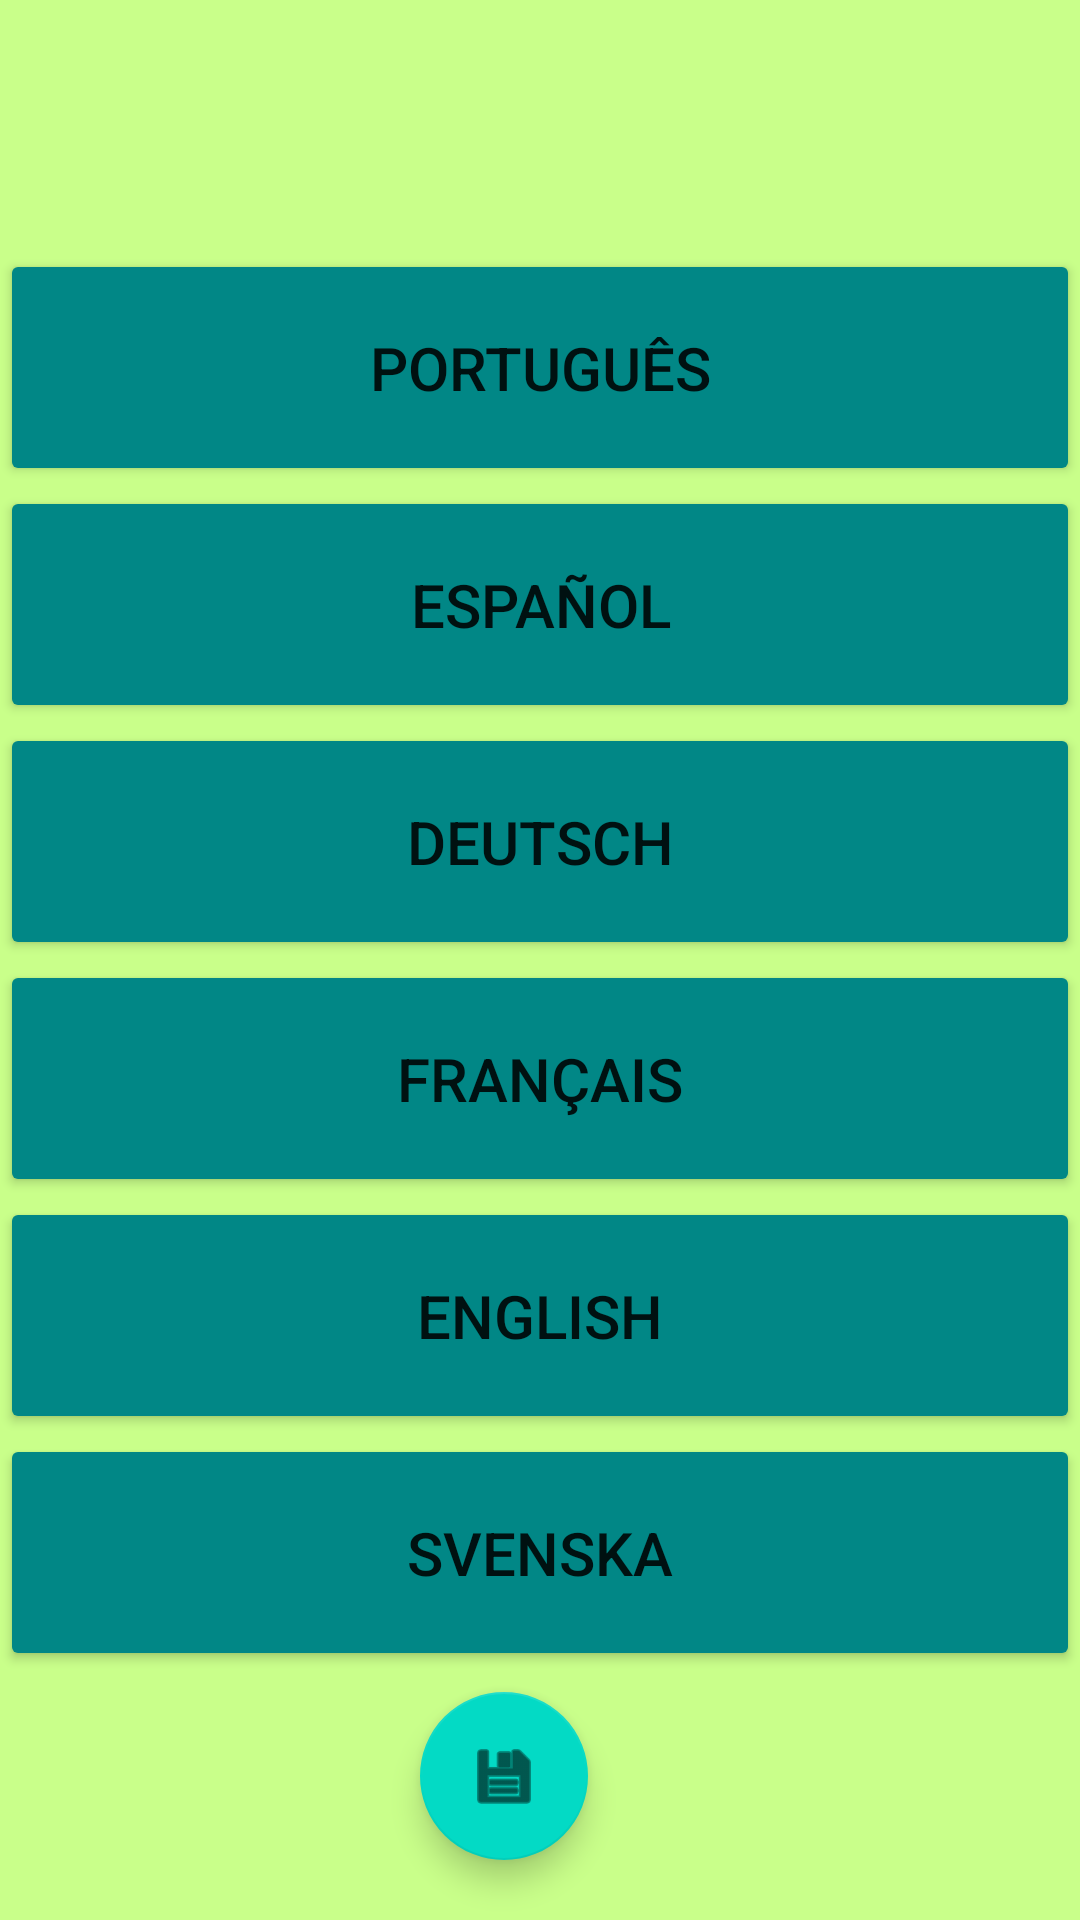

Here is an Android app screen rendered from its layout file. Give the layout XML and the strings, colors and styles it references.
<!-- AndroidManifest.xml: application theme Theme.RoteirosBeja -->
<!-- res/layout/activity_language.xml -->
<?xml version="1.0" encoding="utf-8"?>
<androidx.constraintlayout.widget.ConstraintLayout xmlns:android="http://schemas.android.com/apk/res/android"
    xmlns:app="http://schemas.android.com/apk/res-auto"
    xmlns:tools="http://schemas.android.com/tools"
    android:layout_width="match_parent"
    android:layout_height="match_parent"
    android:background="#C9FF8A"
    android:onClick="onClickBack"
    tools:context=".ActivityLanguage">

    <com.google.android.material.floatingactionbutton.FloatingActionButton
        android:id="@+id/floatingActionButton"
        android:layout_width="wrap_content"
        android:layout_height="wrap_content"
        android:layout_marginTop="30dp"
        android:layout_marginEnd="164dp"
        android:layout_marginBottom="43dp"
        android:clickable="true"
        app:layout_constraintBottom_toBottomOf="parent"
        app:layout_constraintEnd_toEndOf="parent"
        app:layout_constraintTop_toBottomOf="@+id/linearLayout"
        app:srcCompat="@android:drawable/ic_menu_save" />

    <LinearLayout
        android:id="@+id/linearLayout"
        android:layout_width="match_parent"
        android:layout_height="wrap_content"
        android:orientation="vertical"
        app:layout_constraintBottom_toBottomOf="parent"
        app:layout_constraintTop_toTopOf="parent"
        tools:layout_editor_absoluteX="1dp">

        <Button
            android:id="@+id/button2"
            android:layout_width="match_parent"
            android:layout_height="79dp"
            android:backgroundTint="@color/teal_700"
            android:text="Português"
            android:textSize="20sp" />

        <Button
            android:id="@+id/button18"
            android:layout_width="match_parent"
            android:layout_height="79dp"
            android:backgroundTint="@color/teal_700"
            android:text="español"
            android:textSize="20sp" />

        <Button
            android:id="@+id/button19"
            android:layout_width="match_parent"
            android:layout_height="79dp"
            android:backgroundTint="@color/teal_700"
            android:text="Deutsch"
            android:textSize="20sp" />

        <Button
            android:id="@+id/button20"
            android:layout_width="match_parent"
            android:layout_height="79dp"
            android:backgroundTint="@color/teal_700"
            android:text="français"
            android:textSize="20sp" />

        <Button
            android:id="@+id/button21"
            android:layout_width="match_parent"
            android:layout_height="79dp"
            android:backgroundTint="@color/teal_700"
            android:text="English"
            android:textSize="20sp" />

        <Button
            android:id="@+id/button22"
            android:layout_width="match_parent"
            android:layout_height="79dp"
            android:backgroundTint="@color/teal_700"
            android:text="svenska"
            android:textSize="20sp" />

    </LinearLayout>

    <TextView
        android:id="@+id/textView3"
        android:layout_width="wrap_content"
        android:layout_height="wrap_content"
        android:layout_marginTop="44dp"
        android:layout_marginBottom="66dp"
        android:text="Languages"
        android:textSize="34sp"
        android:textStyle="bold"
        app:layout_constraintBottom_toTopOf="@+id/linearLayout"
        app:layout_constraintEnd_toEndOf="parent"
        app:layout_constraintHorizontal_bias="0.497"
        app:layout_constraintStart_toStartOf="parent"
        app:layout_constraintTop_toTopOf="parent"
        app:layout_constraintVertical_bias="0.615" />

</androidx.constraintlayout.widget.ConstraintLayout>
<!-- resources referenced by this layout -->
<resources>
  <style name="Theme.RoteirosBeja" parent="Theme.MaterialComponents.DayNight.DarkActionBar">
          
          <item name="colorPrimary">@color/purple_500</item>
          <item name="colorPrimaryVariant">@color/purple_700</item>
          <item name="colorOnPrimary">@color/white</item>
          
          <item name="colorSecondary">@color/teal_200</item>
          <item name="colorSecondaryVariant">@color/teal_700</item>
          <item name="colorOnSecondary">@color/black</item>
          
          <item name="android:statusBarColor" tools:targetApi="l">?attr/colorPrimaryVariant</item>
          
      </style>
  <!-- not gathered from this repository: default colours our renderer supplied (Android Studio template values) -->
  <color name="purple_500">#FF6200EE</color>
  <color name="purple_700">#FF3700B3</color>
  <color name="teal_200">#FF03DAC5</color>
  <color name="teal_700">#FF018786</color>
  <color name="black">#FF000000</color>
  <color name="white">#FFFFFFFF</color>
</resources>
